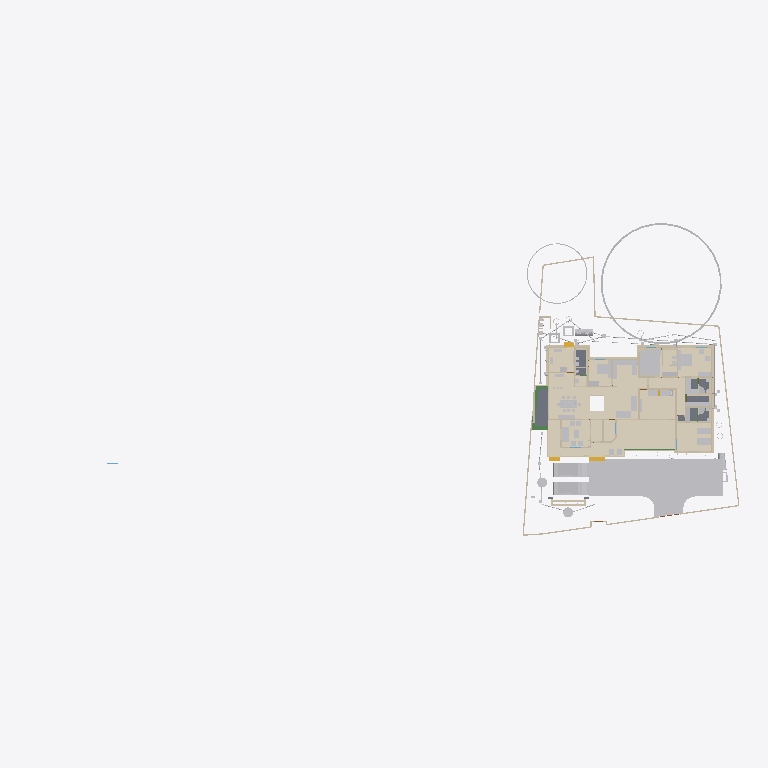
Plan cut of the same IFC building model at storey 'Footing' (level 0.00 m, cut at 1.40 m), seen from above with north up, elements coloured by IFC class (only those large enough to see are counted): 44 other elements (light grey), 42 walls (beige), 15 coverings (cream), 5 slabs (grey), 4 beams (green), 3 stair flights (yellow). Cut surfaces are drawn darker.
Extent 101.4 m × 45.8 m × 45.1 m (x, y, z). Storeys (10): GF at 0.00 m; 00 at 0.00 m; FFtop at 0.00 m; GFLintel at 0.00 m; FF at 0.00 m; Footing at 0.00 m; Verandah at 0.00 m; Plumbing at 0.00 m; schedule at 0.00 m; Electrical at 0.00 m. Elements (1491): 281 IfcWall, 253 IfcSystemFurnitureElement, 252 IfcBeam, 91 IfcBuildingElementProxy, 84 IfcPipeSegment, 53 IfcWindow, 52 IfcCovering, 52 IfcFurniture, 50 IfcDoor, 50 IfcReinforcingBar, 44 IfcColumn, 29 IfcGeographicElement.

HEADER;
FILE_DESCRIPTION(('ViewDefinition[DesignTransferView]'),'2;1');
FILE_NAME('Sreekesh.ifc','2026-04-30T10:10:08+05:30',(),(),'IfcOpenShell 0.8.5','Bonsai 0.8.5','Nobody');
FILE_SCHEMA(('IFC4X3'));
ENDSEC;
DATA;
#1=IFCPROJECT('0aPvmvJuf5owphcfiKWAsN',$,'My Project',$,$,$,$,(#14,#26),#9);
#30=IFCSITE('3jTVXq97zE2OZTfzZH9iYT',$,'My Site',$,$,#53,$,$,$,$,$,$,$,$);
#211744=IFCSITE('2pH2ecD1v9bgK8psTEcl$_',$,'Site',$,$,#527684,#211754,$,$,(8,52,49,300000),(76,38,36,300000),$,$,$);
#36=IFCBUILDING('3Bt1MypEf4fuqFfshm9kTs',$,'My Building',$,$,#59,$,$,$,$,$,$);
#333137=IFCBUILDING('2u05Cn$TD6OPdaLJzvNsxO',$,'GFWall',$,$,#507878,$,$,$,$,$,$);
#339211=IFCBUILDING('002Xt49mzDahM74jmffgUi',$,'GF-P',$,$,#507873,$,$,$,$,$,$);
#42=IFCBUILDINGSTOREY('3Yt8GBe1vE1Byt_$JKaQnQ',$,'GF',$,$,#509173,$,$,$,$);
#8023=IFCBUILDINGSTOREY('3LNq90aff4Xhn4xfthWyFx',$,'00',$,$,#8039,$,$,$,$);
#71986=IFCBUILDINGSTOREY('1ZF$IMkzjA5efl8XVVA8ry',$,'FFtop',$,$,#508468,$,$,$,$);
#72129=IFCBUILDINGSTOREY('1Nt2vvvNTB5u0X$NIke4ti',$,'GFLintel',$,$,#510858,$,$,$,$);
#83382=IFCBUILDINGSTOREY('2do7yjy$r1eOSN7_GxsK9f',$,'FF',$,$,#508248,$,$,$,$);
#301077=IFCBUILDINGSTOREY('1n3LFyF6X708Cvo1r86gbR',$,'Footing',$,$,#508478,$,$,$,$);
#360055=IFCBUILDINGSTOREY('2kU8qRmBnF7foRmD37T33I',$,'Verandah',$,$,#360071,$,$,$,$);
#367233=IFCBUILDINGSTOREY('3r39yX7tr10xAjP1zlM9FN',$,'Plumbing',$,$,#367249,$,$,$,$);
#436766=IFCBUILDINGSTOREY('2CUKbd$of0Yx1yz6tYDaJY',$,'schedule',$,$,#511718,$,$,$,$);
#442969=IFCBUILDINGSTOREY('0sffW$JV12jOzJZIPBAWvQ',$,'Electrical',$,$,#442985,$,$,$,$);
#363541=IFCCOURSE('0hYJyXEsXANxqeScN2ddTn',$,'Course',$,$,#364727,#363556,$,$);
#330851=IFCCOVERING('3kms8ObvT2A83v6EkiQCtZ',$,'Covering',$,$,#509913,#330862,$,$);
#345031=IFCCOVERING('3RPlCoLTXEkg2LQ5VmhLHT',$,'Covering',$,$,#361378,#345042,$,$);
#339298=IFCCOVERING('0RcNbxwC1BPO6vPsSe5hv0',$,'Covering',$,$,#509938,#339309,$,$);
#344036=IFCCOVERING('0d2zgKDdP8dwFGBu$GD38F',$,'Covering',$,$,#509973,#344047,$,$);
#158109=IFCGEOGRAPHICELEMENT('1ICn9VC11DLu$jSeyjW6na',$,'GeographicElement',$,$,#159277,#158141,$,$);
#344009=IFCCOVERING('2wUE701ff3ZBcv_UhuFthK',$,'Covering',$,$,#509963,#344020,$,$);
#339327=IFCCOVERING('2gdKm_COPCGQt2$pqnEIyy',$,'Covering',$,$,#509943,#339338,$,$);
#70155=IFCVEHICLE('3fs_92XJnE9xh12t4cEAUA',$,'Vehicle',$,$,#189081,#70187,$,$);
#343848=IFCCOVERING('0UuWKOFoDDYvmplRYi7h7d',$,'Covering',$,$,#509948,#343859,$,$);
#146729=IFCVEHICLE('0zRPRsukT96P6cuFPGiKs1',$,'Vehicle',$,$,#189086,#146742,$,$);
#330794=IFCSLAB('2m4RWmARb8ng3Ygm017ww6',$,'Slab',$,$,#509933,#330805,$,$);
#343931=IFCCOVERING('0kYX189Jf7CBGn9ceIdHnd',$,'Covering',$,$,#509958,#343942,$,$);
#343982=IFCCOVERING('3pEdpTjbjFLQ$oJNw_068r',$,'Covering',$,$,#510303,#343993,$,$);
#396658=IFCEARTHWORKSFILL('2kmR9kAlrAR8iK2Kv7W0RA',$,'Slab',$,$,#508898,#396657,$,.BACKFILL.);
#309133=IFCWALL('2VcyNDgMn9VgDTDYN_$YR$',$,'Wall',$,$,#508643,#309144,$,$);
#343877=IFCCOVERING('3Wi1uDf0TEzBEG7DUo_LFE',$,'Covering',$,$,#509953,#343888,$,$);
#66022=IFCWALL('2FUeR5sFb9uwjJGdeVWABU',$,'Wall',$,$,#431152,#66028,$,$);
#343904=IFCCOVERING('2DZod39rv4RxPbk5$8U$JL',$,'Covering',$,$,#509968,#343915,$,$);
#330504=IFCSLAB('03xIm3ukzAoQYSdD2H4JTp',$,'Slab',$,$,#509883,#330515,$,$);
#330623=IFCSLAB('2hl_cfSjf0sAYKs4IehkNU',$,'Slab',$,$,#509898,#330634,$,$);
#309107=IFCWALL('01iQiyD9jF981ZNgDvXuAr',$,'Wall',$,$,#508648,#309118,$,$);
#411894=IFCFURNITURE('1aP3zeWsL0ZQXEuRipuWXs',$,'Furniture',$,$,#510123,#411893,$,$);
#158156=IFCGEOGRAPHICELEMENT('2JlHSkVhjCZPlJyc1W8A6K',$,'GeographicElement',$,$,#159282,#158188,$,$);
#411113=IFCFURNITURE('24hcVyXrH4tf35GE4proyw',$,'Furniture',$,$,#510253,#411112,$,$);
#356144=IFCCOVERING('1zMDy9b99F78g0pPFmqkhi',$,'Covering',$,$,#509978,#356160,$,$);
#65997=IFCWALL('1DC2$ngnnDR8Q9h6mAR0js',$,'Wall',$,$,#345521,#66003,$,$);
#330654=IFCSLAB('0zeqns1fb6GQhZZBUNJUl9',$,'Slab',$,$,#509918,#330665,$,$);
#285749=IFCWALL('23M4dZECv7RPP4RWKkyrhY',$,'Wall.082',$,$,#435018,#285760,$,$);
#222195=IFCWALL('2ixJvC9dH599amejUM2w6G',$,'Wall',$,$,#293165,#222215,$,$);
#406470=IFCFURNITURE('0TjK6ZDxX03eSWHk61hTjB',$,'Furniture',$,$,#510218,#406469,$,$);
#330680=IFCSLAB('2fqwCXX4D8Vwt6ELtzQYwL',$,'Slab',$,$,#509923,#330691,$,$);
#410350=IFCFURNITURE('36fJsTb99Eyh2vWH1pKTwS',$,'Furniture',$,$,#510033,#410349,$,$);
#3520=IFCWALL('1kfIyPN_b4JPSDED46DDvv',$,'Wall',$,$,#507918,#3526,$,$);
#406302=IFCFURNITURE('0QVhsRe3v2xh1mazg7g3pY',$,'Furniture',$,$,#510213,#406301,$,$);
#410217=IFCFURNITURE('17qZxJfnjAUwxgeyWuttn3',$,'Furniture',$,$,#510028,#410216,$,$);
#524552=IFCFURNITURE('1Rp$DFOJXFWOqRZHaLRtD$',$,'Cube',$,$,#526383,#524553,$,.BED.);
#90359=IFCWALL('3p_Mlr$7n7WPwtZxEevqS4',$,'Wall',$,$,#507938,#90370,$,$);
#405120=IFCFURNITURE('1qta$LkA5AceF3Xp8O0QAN',$,'Furniture',$,$,#510133,#405119,$,$);
#411646=IFCFURNITURE('0T3ErBLYfCbANjLJsek21j',$,'Furniture.012',$,$,#510118,#411645,$,$);
#308639=IFCWALL('0UYp14YpP1MAW0yCb4nw87',$,'Wall',$,$,#508658,#308650,$,$);
#369916=IFCCOVERING('3HWV9OZZz6DxRQIJbYTFsv',$,'Covering',$,$,#509993,#369932,$,$);
#408776=IFCFURNITURE('2bin7WsULDjPeLfYKRFVAv',$,'Furniture',$,$,#526480,#408775,$,$);
#415580=IFCTANK('0zlhS4RPL7lRfPwGcdKWnU',$,'Tank',$,$,#530505,#530482,$,$);
#332270=IFCBEAM('2xaS$r06b4vf3tMS9n7DUs',$,'Beam',$,$,#360247,#332289,$,$);
#409924=IFCFURNITURE('3pKgwG2ITCbQ1PcX8XbhFK',$,'Furniture',$,$,#510153,#409923,$,$);
#432857=IFCWASTETERMINAL('291ZfaJMX2QgzA0yx6Dgbh',$,'WasteTerminal',$,$,#433019,#432868,$,$);
#433626=IFCWASTETERMINAL('0Ad29SWDzBMQDSnJqygR91',$,'WasteTerminal',$,$,#434503,#433637,$,$);
#226167=IFCWALL('1JVywoPUH41xuuLQv_Mf23',$,'Wall.082',$,$,#434788,#226178,$,$);
#345472=IFCWALL('0yhntx_XHBtOwqFxJIUy0e',$,'Wall.082',$,$,#345566,#345483,$,$);
#528805=IFCELECTRICAPPLIANCE('2815wh2PP0iwDPzxAV3Eup',$,'ElectricAppliance',$,$,#528923,#528831,'#08',$);
#308743=IFCWALL('3Tnn_JHV999eTqU$lk38Gu',$,'Wall',$,$,#508668,#308754,$,$);
#356399=IFCCOVERING('2Adp7p7Vr1eu_pEkAkRGdd',$,'Covering',$,$,#509983,#356433,$,$);
#2872=IFCWALL('0VICnwrYLCM9IhHcjSiD9g',$,'Wall',$,$,#507923,#2879,$,$);
#309159=IFCWALL('1V_dIHu1r0A9eGkskasoOA',$,'Wall',$,$,#508673,#309170,$,$);
#18646=IFCWALL('20GHUXbGDFDBHE5XphavUy',$,'Wall',$,$,#507978,#18657,$,$);
#517779=IFCSYSTEMFURNITUREELEMENT('3fPqnovFD6PBVCUAuJHDfW',$,'SystemFurnitureElement',$,$,#518458,#517790,$,$);
#285691=IFCWALL('3FXX66X1H7gQUhINB1ZqHj',$,'Wall.082',$,$,#434912,#285702,$,$);
#65947=IFCWALL('08s$eE7qfC1vtHJbeTdsNK',$,'Wall',$,$,#434943,#65953,$,$);
#41614=IFCSTAIRFLIGHT('3mjK21MVj5Wxp88atmNL9l',$,'StairFlight',$,$,#143920,#41646,$,2,1,0.150000005960464,0.25,.STRAIGHT.);
#18042=IFCWALL('3bhXUDB39FaPZW_NASdZlT',$,'Wall',$,$,#508023,#18053,$,$);
#101757=IFCWALL('3Re5U6AfH5hRjhCU8HzlUQ',$,'Wall',$,$,#149415,#101777,$,$);
#18525=IFCWALL('2nl9frQ2v9fwHEG6jroVG1',$,'Wall',$,$,#507973,#18536,$,$);
#327920=IFCBEAM('1u9voof95Cp8BkjJqPE6_U',$,'Beam',$,$,#360277,#327939,$,$);
#431417=IFCPIPESEGMENT('2Jbog8WJb7YeRM_yzNepbx',$,'PipeSegment',$,$,#431476,#431451,$,.FLEXIBLESEGMENT.);
#65878=IFCWALL('1RxXXtAKb3$uqm3spal5Ab',$,'Wall.049',$,$,#434824,#65884,$,$);
#110356=IFCWALL('3Jc2L501zCIf2lBfrewdbK',$,'Wall',$,$,#434868,#110367,$,$);
#414421=IFCWASTETERMINAL('3h7h8u_I98lOH4BWXVcUCV',$,'WasteTerminal',$,$,#530520,#530490,$,$);
#414527=IFCWASTETERMINAL('0v1hqfc$r1$wf5R2fPkqwY',$,'WasteTerminal',$,$,#530754,#530579,$,$);
#18672=IFCWALL('0s5YaOi8jF58ocUKtzFB68',$,'Wall',$,$,#507893,#18683,$,$);
#18194=IFCWALL('1AbV9w0nLBfPekv$ii5eki',$,'Wall',$,$,#507943,#18205,$,$);
#528963=IFCSYSTEMFURNITUREELEMENT('3jUUdxHyv5K9ABF7xUoMWM',$,'SystemFurnitureElement',$,$,#529024,#528976,$,$);
#8133=IFCWALL('2NV9tTUID8IOq7fV7oI$I_',$,'Wall',$,$,#149410,#8144,$,$);
#406109=IFCFURNITURE('055N_$xmX9ZQbc0CYFtvE3',$,'Furniture',$,$,#510138,#406108,$,$);
#411564=IFCFURNITURE('0yYwZAg3jFQvkxBxQ0MGp1',$,'Furniture',$,$,#510113,#411563,$,$);
#497548=IFCTANK('3oAoB5BAv6UPrrU3xjv_yM',$,'Tank',$,$,#530769,#530352,$,$);
#4072=IFCWALL('0Y3rN168r7Jxb0OqetfU7X',$,'Wall',$,$,#507988,#4083,$,$);
#528995=IFCSYSTEMFURNITUREELEMENT('0ycZib9KrBVOnpv$$tnR_Z',$,'SystemFurnitureElement',$,$,#529051,#529006,$,$);
#523669=IFCSYSTEMFURNITUREELEMENT('1BLwOiLtL8NvU3rrkohp3Z',$,'SystemFurnitureElement',$,$,#526388,#523680,$,$);
#24001=IFCWALL('3hphgpD2b28xqT53FPskSj',$,'Wall',$,$,#507968,#24012,$,$);
#93900=IFCBEAM('0gdpNefCnB7wAvxTxiZvHd',$,'Beam',$,$,#509828,#93911,$,$);
#3067=IFCWALL('3GZ$skLXf6OgGR8mfLciD_',$,'Wall',$,$,#507933,#3073,$,$);
#18431=IFCWALL('0_Fa$t1jbFZejYJKQtXQPU',$,'Wall',$,$,#508043,#18442,$,$);
#411752=IFCFURNITURE('3keQdM9i5FJ9JBwmsM_Qg3',$,'Furniture',$,$,#510098,#411751,$,$);
#205023=IFCWALL('2UCXlaZiz9gRZ4iLCU3mzL',$,'Wall',$,$,#508003,#205034,$,$);
#79990=IFCSTAIRFLIGHT('1DnY2XVefC_QhnIFzju6yh',$,'StairFlight',$,$,#427783,#148959,$,$,$,$,$,$);
#308821=IFCWALL('1i1s3DTsXFIxiXVYQrmqhu',$,'Wall',$,$,#508743,#308832,$,$);
#431566=IFCPIPESEGMENT('1jvU3DHfb0zhY3bJ4oT6N9',$,'PipeSegment',$,$,#530629,#431600,$,.FLEXIBLESEGMENT.);
#356323=IFCCOVERING('0Kr30ECcLEcfNCKSKvTgbF',$,'Covering',$,$,#510258,#356375,$,$);
#41688=IFCSTAIRFLIGHT('0VcD2gJAfBIuw$lMxDzKKO',$,'StairFlight',$,$,#283276,#118718,$,2,1,0.150000005960464,0.25,.STRAIGHT.);
#308769=IFCWALL('0xmH1CcLrCkO3bPyH31QKs',$,'Wall',$,$,#508713,#308780,$,$);
#16913=IFCWALL('3FSYpd1tn9SgCqZ8sPMfkT',$,'Wall',$,$,#508228,#16924,$,$);
#436119=IFCPIPESEGMENT('0Ins4u5i19XO17trhKxKii',$,'PipeSegment',$,$,#436198,#436153,$,.FLEXIBLESEGMENT.);
#475944=IFCFURNITURE('2h$xyDIVv6ngUxrtGwU453',$,'Furniture',$,$,#527714,#475953,$,$);
#4251=IFCWALL('0Bt3ZVIAf4Xxxu9dLd3uEo',$,'Wall',$,$,#507903,#4262,$,$);
#18348=IFCWALL('1c7n2BYDr8yh53xvaRXxqS',$,'Wall',$,$,#507913,#18359,$,$);
#2959=IFCWALL('3OEI3BHmD4XPtrMwXvI884',$,'Wall',$,$,#507908,#2970,$,$);
#309185=IFCWALL('1RTxTTrCL8QeAofqzjoycv',$,'Wall',$,$,#508628,#309196,$,$);
#120632=IFCWALL('2Lqjpf9Aj0Vh1iBvOWYUCR',$,'Wall',$,$,#507993,#120643,$,$);
#3151=IFCWALL('2frHB1bR9FtP23RXamn7Ko',$,'Wall',$,$,#508018,#3162,$,$);
#529320=IFCSYSTEMFURNITUREELEMENT('2YaI3mn6v6JxiVsyBuvwwD',$,'SystemFurnitureElement',$,$,#529659,#529331,$,$);
#4009=IFCWALL('2lHSG51rHEfeNsY_Rnf304',$,'Wall',$,$,#507888,#4020,$,$);
#487833=IFCELECTRICAPPLIANCE('1p4CeRyr5Ahfxe1LVhmrOv',$,'ElectricAppliance',$,$,#499608,#487862,'#02A',$);
#413911=IFCSANITARYTERMINAL('3sA1eoE299ufpxJw1HaYmz',$,'SanitaryTerminal',$,$,#431247,#527864,$,$);
#18016=IFCWALL('2qNYwIywzDnw0eOADeB3_0',$,'Wall',$,$,#507953,#18027,$,$);
#308717=IFCWALL('1jaYwZHOvAA9UIXqG7_4GL',$,'Wall',$,$,#508728,#308728,$,$);
#414203=IFCSANITARYTERMINAL('1TZeRF9t54uwS6h95ZvvLS',$,'SanitaryTerminal',$,$,#431252,#414202,$,$);
#432166=IFCPIPESEGMENT('0tLcvRcXL2le8y4Ii9y0q8',$,'PipeSegment',$,$,#434483,#432200,$,.FLEXIBLESEGMENT.);
#327954=IFCBEAM('0sP03oSW15$QcfoTPLiBso',$,'Beam',$,$,#360297,#327973,$,$);
#405275=IFCFURNITURE('0Tjm9jror8bPxG689sHAj8',$,'Furniture',$,$,#510043,#405274,$,$);
#407499=IFCFURNITURE('2s9hVLrcDA5wvNZJTkkoKg',$,'Furniture',$,$,#510008,#407498,$,$);
#407636=IFCFURNITURE('0VTCb1Evn558OH68N69Eaz',$,'Furniture',$,$,#510143,#407635,$,$);
#409447=IFCFURNITURE('2H$5BrOv18cvst8X4y554L',$,'Furniture',$,$,#510088,#409446,$,$);
ENDSEC;
